Labelled photos from "Dataset", an image-classification folder in mehathab-a/Projects-2. The possible labels are: healthy, non sprayable, sprayable.

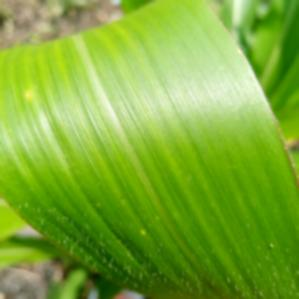
Label: healthy

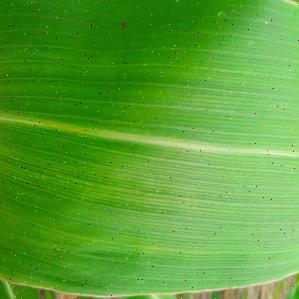
Label: healthy

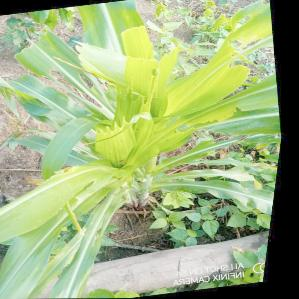
Label: sprayable

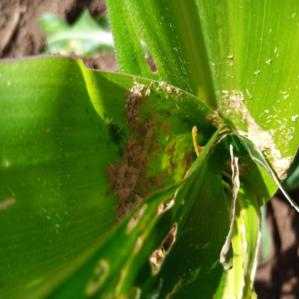
Label: non sprayable

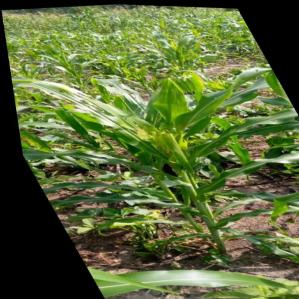
Label: non sprayable

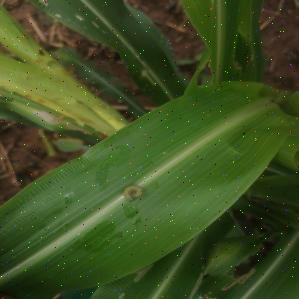
Label: sprayable
